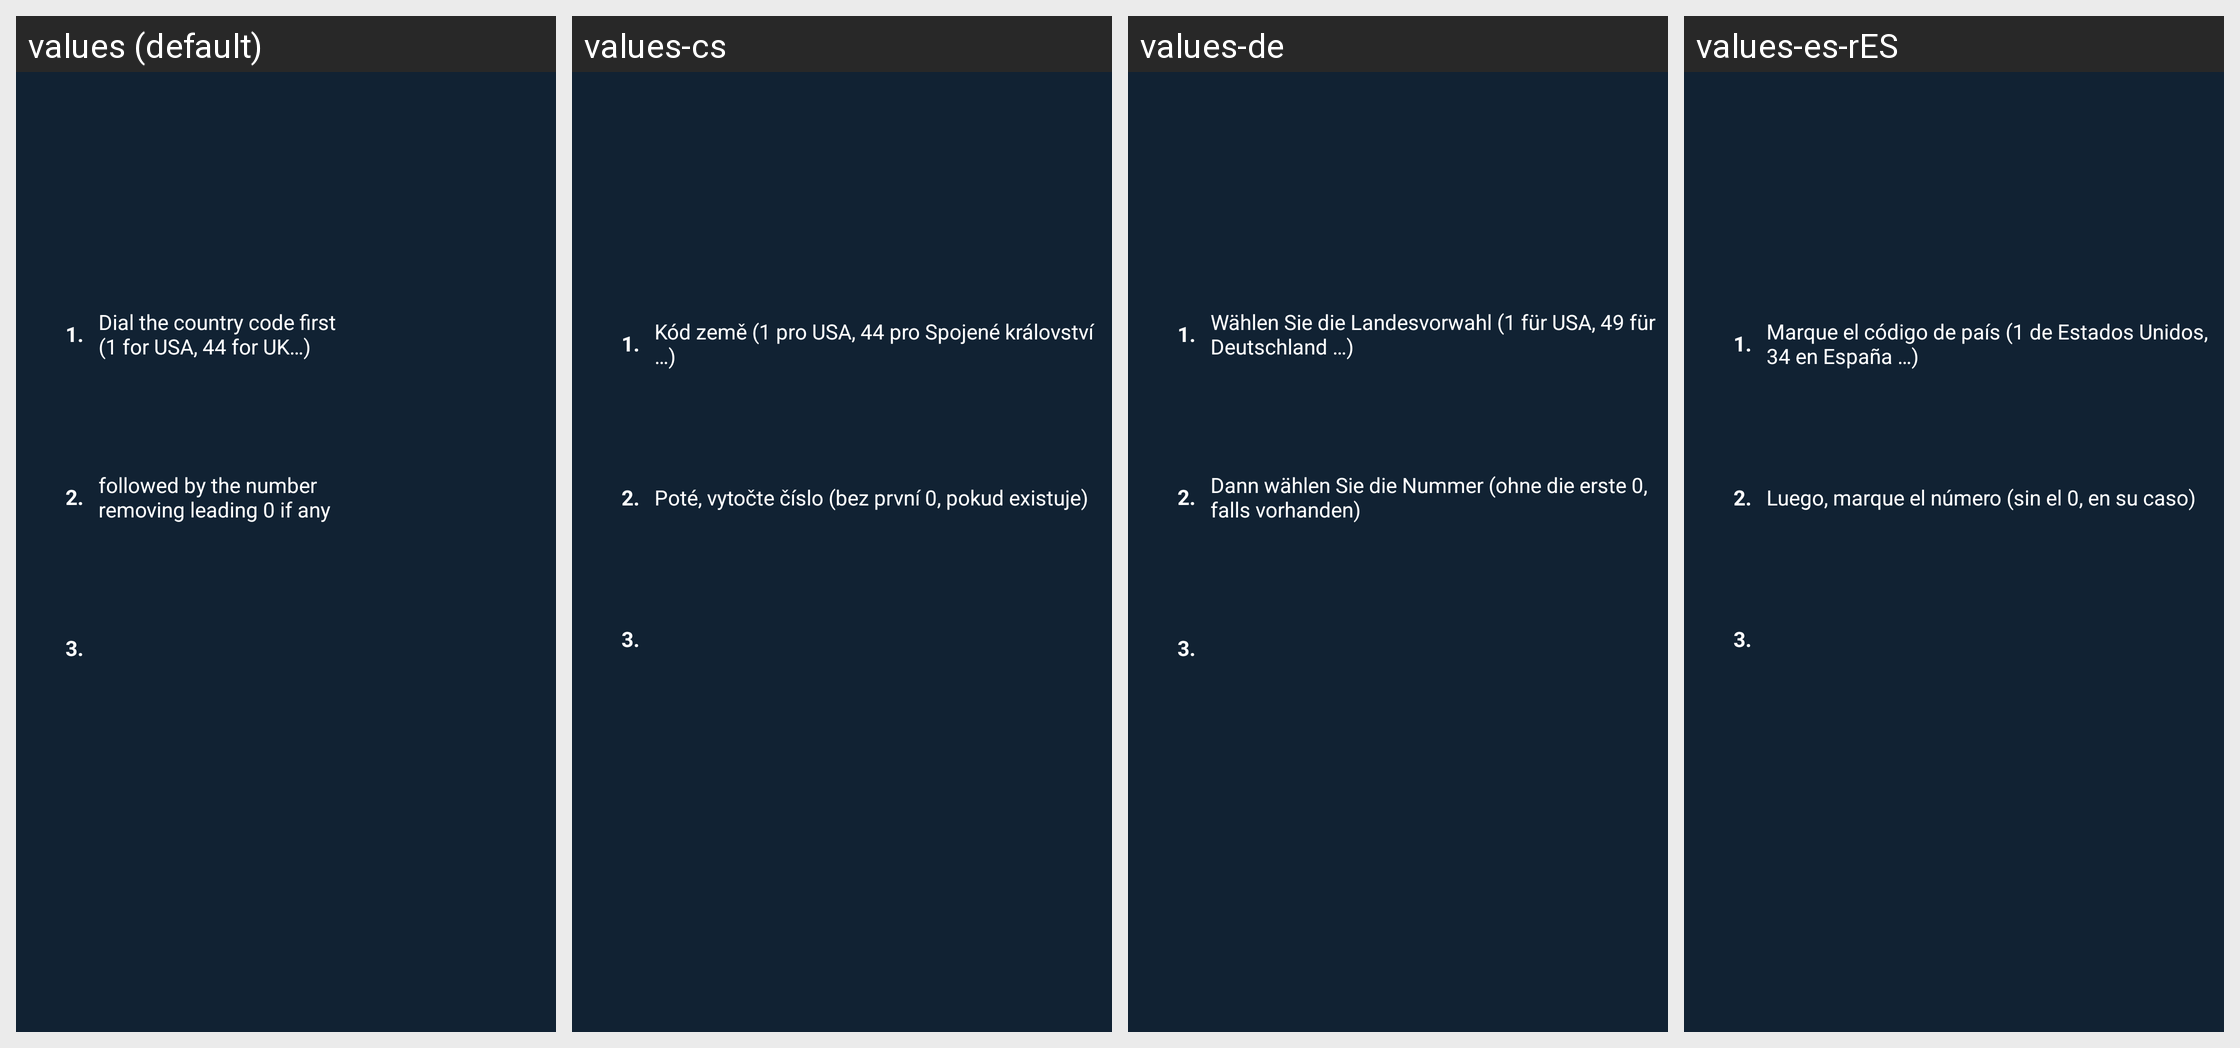

Strings drawn on this Android screen and how each of the app's shown locales translates them:
Android screen res/layout/how_dial.xml rendered under 4 locales, left to right: values (default), values-cs, values-de, values-es-rES. Device: Nexus 5 (rendered at 1080×1920; each locale shown at half size, 540×960, under a caption strip naming it); theme Theme.MaterialComponents.DayNight.NoActionBar.
Other locales in the repository, not shown: values-af, values-ar, values-bg, values-da, values-es, values-fr, values-gl, values-he, values-hu, values-it, values-ja, values-km, values-ko, values-nl, values-pl, values-pt, values-pt-rBR, values-ro, values-ru, values-sl, values-sv, values-tr, values-uk, values-zh-rCN, values-zh-rTW.
Strings drawn on this screen, with the default value and each locale's value (text and hints the layout hard-codes, and strings that could not be matched under every locale, appear in the picture but are not listed):

dial1
  values: Dial the country code first
      (1 for USA, 44 for UK…)
  values-cs: Kód země (1 pro USA, 44 pro Spojené království …)
  values-de: Wählen Sie die Landesvorwahl (1 für USA, 49 für Deutschland …)
  values-es-rES: Marque el código de país (1 de Estados Unidos, 34 en España …)

dial2
  values: followed by the number
      removing leading 0 if any
  values-cs: Poté, vytočte číslo (bez první 0, pokud existuje)
  values-de: Dann wählen Sie die Nummer (ohne die erste 0, falls vorhanden)
  values-es-rES: Luego, marque el número (sin el 0, en su caso)
